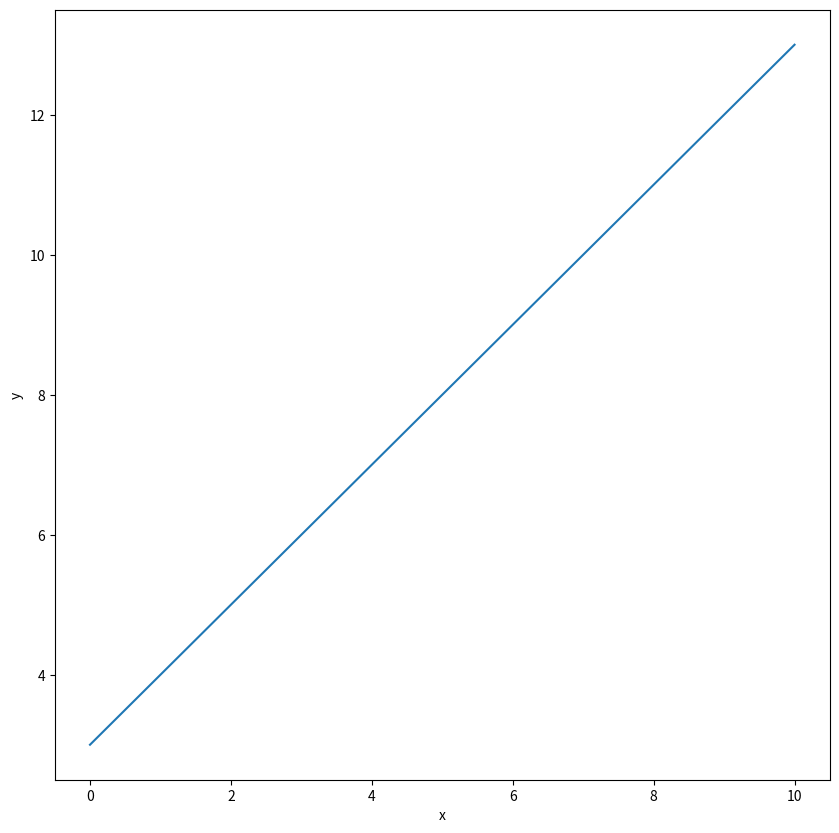

Write Python code to recreate this figure.
import numpy as np
import matplotlib.pyplot as plt

x = np.linspace(0, 10, 30)  
y = x+3

fig, ax = plt.subplots(figsize=(10, 10))
ax.plot(x, y)
ax.set_xlabel('x')
ax.set_ylabel('y')
plt.show()
